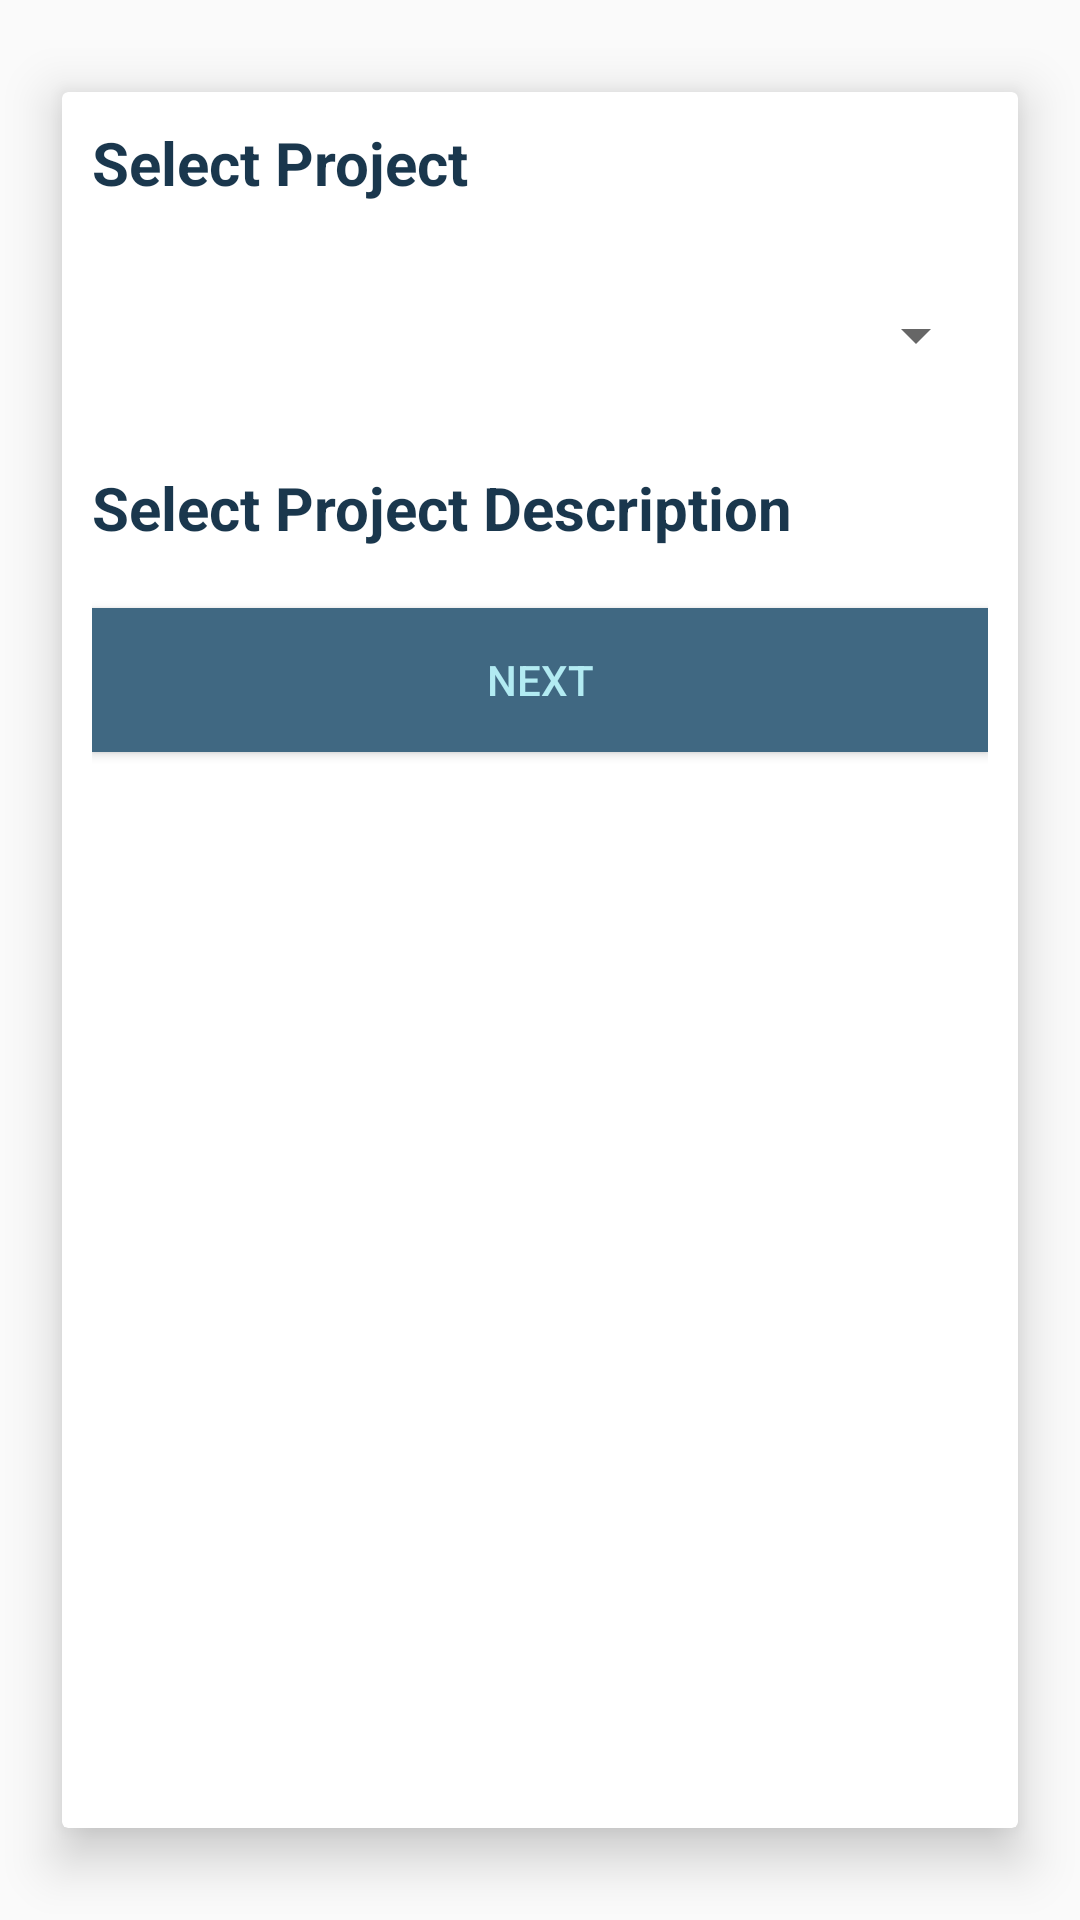

Here is an Android app screen rendered from its layout file. Give the layout XML and the strings, colors and styles it references.
<!-- AndroidManifest.xml: application theme Theme.GeoMapper -->
<!-- res/layout/gt_collection_project_layout.xml -->
<?xml version="1.0" encoding="utf-8"?>
<android.support.v7.widget.LinearLayoutCompat xmlns:android="http://schemas.android.com/apk/res/android"
    android:layout_width="match_parent"
    android:layout_height="match_parent"
    xmlns:app="http://schemas.android.com/apk/res-auto"
    android:orientation="vertical">

    <android.support.v7.widget.CardView
        android:layout_width="match_parent"
        android:layout_height="match_parent"
        app:cardElevation="10dp"
        app:cardMaxElevation="20dp"
        app:contentPadding="10dp"
        app:cardUseCompatPadding="true">

        <android.support.v7.widget.LinearLayoutCompat
            android:layout_width="match_parent"
            android:layout_height="match_parent"
            android:orientation="vertical">

            <TextView
                android:layout_width="match_parent"
                android:layout_height="wrap_content"
                android:layout_marginBottom="20dp"
                android:text="Select Project"
                android:textColor="@color/fontcolor"
                android:textSize="20sp"
                android:textStyle="bold" />

            <Spinner
                android:id="@+id/gt_collect_project_title"
                android:layout_width="match_parent"
                android:layout_height="wrap_content"
                android:layout_marginBottom="20dp"
                android:contentDescription="@string/action_Submit"
                android:minHeight="48dp" />


            <TextView
                android:id="@+id/gt_collect_project_des"
                android:layout_width="match_parent"
                android:layout_height="wrap_content"
                android:layout_marginBottom="20dp"
                android:text="Select Project Description"
                android:textColor="@color/fontcolor"
                android:textSize="20sp"
                android:textStyle="bold" />

            <Button
                android:id="@+id/gt_collect_project_Next"
                android:layout_width="match_parent"
                android:layout_height="wrap_content"
                android:layout_gravity="bottom"
                android:layout_margin="@dimen/activity_horizontal_margin"
                android:background="@color/Primarycolor"
                android:text="@string/action_next"
                android:textColor="#B2EBF2" />
        </android.support.v7.widget.LinearLayoutCompat>


    </android.support.v7.widget.CardView>
</android.support.v7.widget.LinearLayoutCompat>
<!-- resources referenced by this layout -->
<resources>
  <color name="Primarycolor">#406882</color>
  <color name="fontcolor">#1A374D</color>
  <string name="action_Submit">Submit</string>
  <string name="action_next">Next</string>
  <style name="Theme.GeoMapper" parent="Theme.AppCompat.Light.DarkActionBar">
          
          <item name="colorPrimary">@color/Primarycolor</item>
          <item name="colorPrimaryDark">@color/fontcolor</item>
          <item name="colorAccent">@color/iconcolor</item>
          
      </style>
  <color name="iconcolor">#6998AB</color>
</resources>
